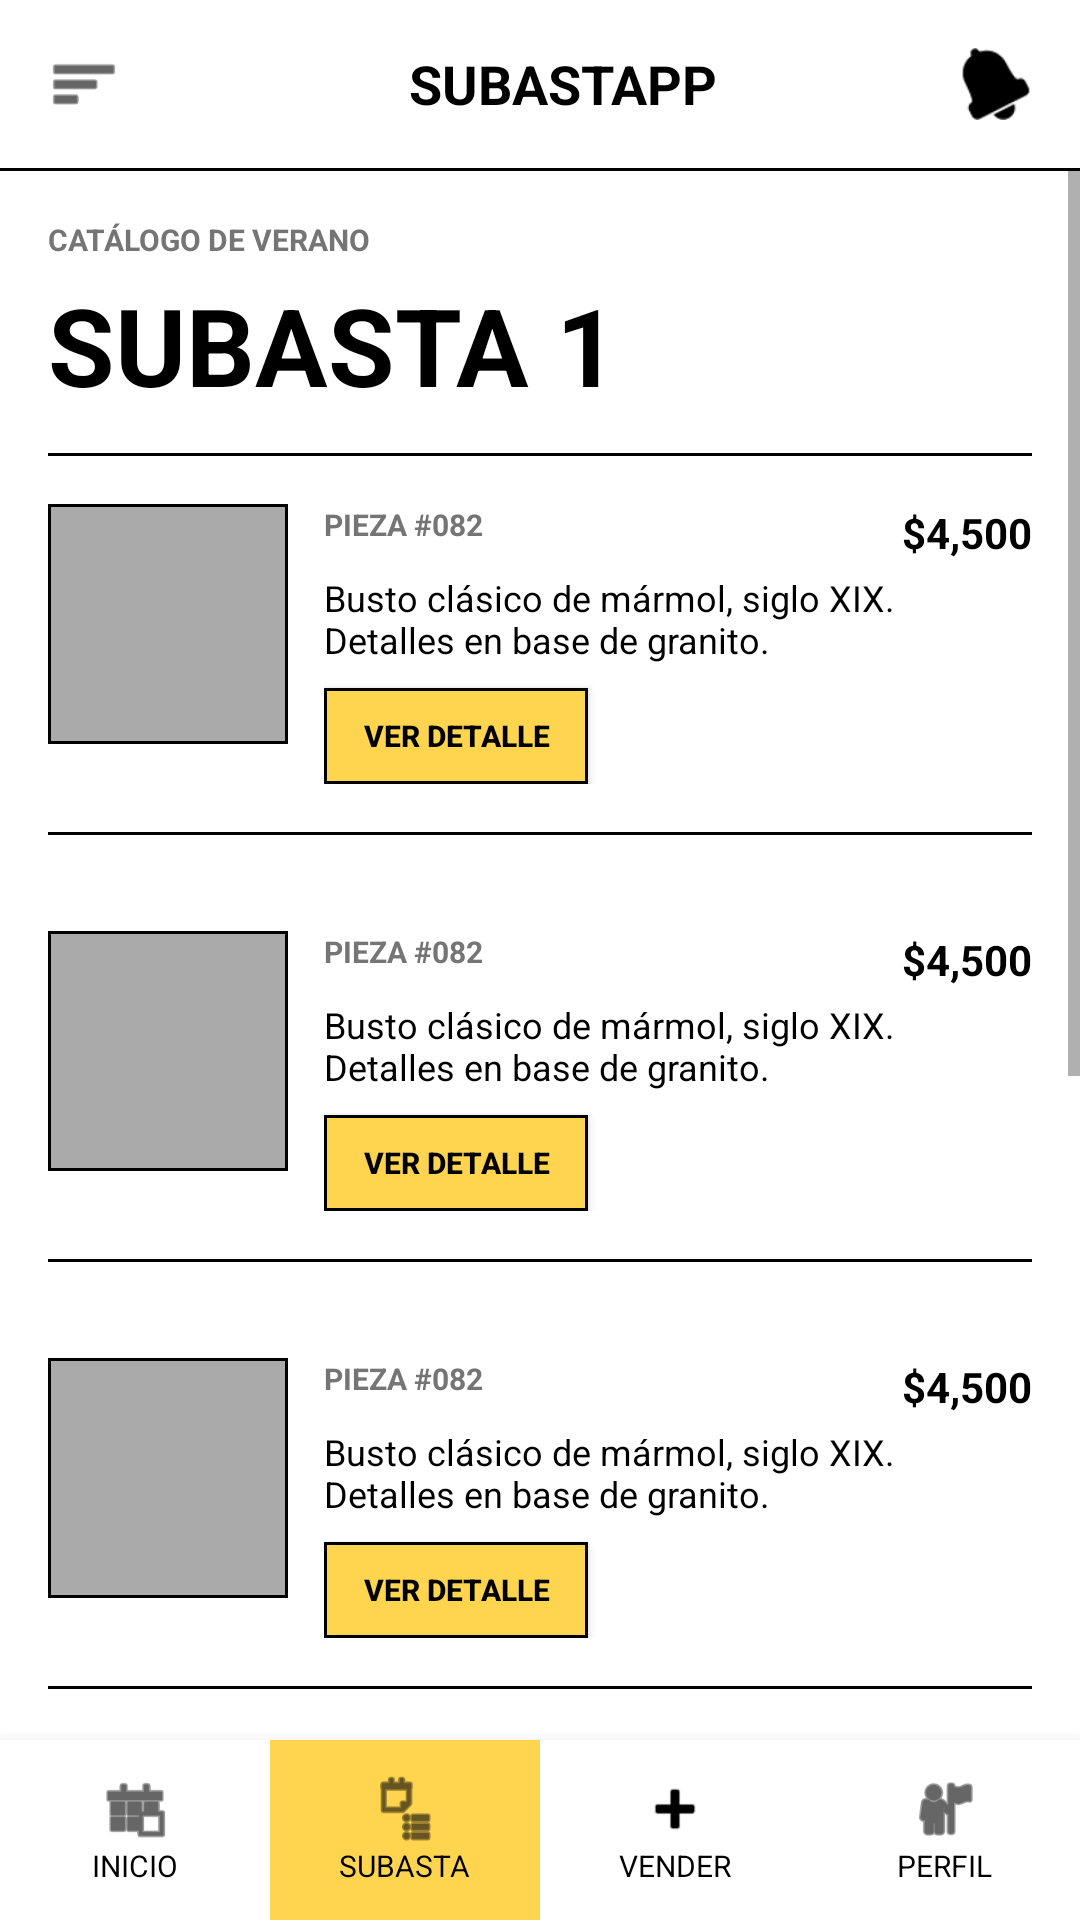

Produce the Android XML layout that renders to this screen, including the resource entries it uses.
<!-- AndroidManifest.xml: application theme Theme.TPO_DESARROLLO_APPS_MOVILES -->
<!-- res/layout/activity_detalle_subasta.xml -->
<?xml version="1.0" encoding="utf-8"?>
<androidx.constraintlayout.widget.ConstraintLayout xmlns:android="http://schemas.android.com/apk/res/android"
    xmlns:app="http://schemas.android.com/apk/res-auto"
    xmlns:tools="http://schemas.android.com/tools"
    android:layout_width="match_parent"
    android:layout_height="match_parent"
    android:background="@color/white"
    tools:context=".DetalleSubastaActivity">

    
    <androidx.appcompat.widget.Toolbar
        android:id="@+id/toolbar"
        android:layout_width="match_parent"
        android:layout_height="?attr/actionBarSize"
        android:background="@color/white"
        app:layout_constraintTop_toTopOf="parent">

        <RelativeLayout
            android:layout_width="match_parent"
            android:layout_height="match_parent"
            android:paddingEnd="16dp">

            <ImageView
                android:layout_width="24dp"
                android:layout_height="24dp"
                android:layout_centerVertical="true"
                android:src="@android:drawable/ic_menu_sort_by_size"
                app:tint="@color/black" />

            <TextView
                android:layout_width="wrap_content"
                android:layout_height="wrap_content"
                android:layout_centerInParent="true"
                android:text="SUBASTAPP"
                android:textColor="@color/black"
                android:textSize="18sp"
                android:textStyle="bold" />

            <ImageView
                android:layout_width="24dp"
                android:layout_height="24dp"
                android:layout_alignParentEnd="true"
                android:layout_centerVertical="true"
                android:src="@android:drawable/ic_popup_reminder"
                app:tint="@color/black" />
        </RelativeLayout>
    </androidx.appcompat.widget.Toolbar>

    <View
        android:id="@+id/divider_top"
        android:layout_width="match_parent"
        android:layout_height="1dp"
        android:background="@color/black"
        app:layout_constraintTop_toBottomOf="@id/toolbar" />

    <ScrollView
        android:layout_width="match_parent"
        android:layout_height="0dp"
        app:layout_constraintBottom_toTopOf="@id/bottom_navigation"
        app:layout_constraintTop_toBottomOf="@id/divider_top">

        <LinearLayout
            android:layout_width="match_parent"
            android:layout_height="wrap_content"
            android:orientation="vertical"
            android:padding="16dp">

            <TextView
                android:layout_width="wrap_content"
                android:layout_height="wrap_content"
                android:text="CATÁLOGO DE VERANO"
                android:textColor="@color/gray_text"
                android:textSize="10sp"
                android:textStyle="bold" />

            <TextView
                android:layout_width="wrap_content"
                android:layout_height="wrap_content"
                android:layout_marginTop="4dp"
                android:text="SUBASTA 1"
                android:textColor="@color/black"
                android:textSize="36sp"
                android:textStyle="bold" />

            <View
                android:layout_width="match_parent"
                android:layout_height="1dp"
                android:layout_marginTop="12dp"
                android:background="@color/black" />

            
            <include layout="@layout/item_pieza" />
            <include layout="@layout/item_pieza" />
            <include layout="@layout/item_pieza" />
            <include layout="@layout/item_pieza" />
            <include layout="@layout/item_pieza" />

            
            <LinearLayout
                android:layout_width="match_parent"
                android:layout_height="wrap_content"
                android:layout_marginTop="24dp"
                android:layout_marginBottom="24dp"
                android:gravity="center_vertical"
                android:orientation="horizontal">

                <TextView
                    android:layout_width="0dp"
                    android:layout_height="36dp"
                    android:layout_weight="1"
                    android:background="@drawable/bg_tag_border"
                    android:gravity="center"
                    android:text="&lt; ANTERIOR"
                    android:textColor="@color/black"
                    android:textSize="10sp"
                    android:textStyle="bold" />

                <LinearLayout
                    android:layout_width="0dp"
                    android:layout_height="wrap_content"
                    android:layout_weight="1"
                    android:gravity="center"
                    android:orientation="horizontal">

                    <TextView
                        android:layout_width="wrap_content"
                        android:layout_height="wrap_content"
                        android:padding="8dp"
                        android:text="01"
                        android:textColor="@color/black"
                        android:textSize="10sp"
                        android:textStyle="bold" />

                    <TextView
                        android:layout_width="wrap_content"
                        android:layout_height="wrap_content"
                        android:padding="8dp"
                        android:text="02"
                        android:textColor="@color/light_gray"
                        android:textSize="10sp" />

                    <TextView
                        android:layout_width="wrap_content"
                        android:layout_height="wrap_content"
                        android:padding="8dp"
                        android:text="03"
                        android:textColor="@color/light_gray"
                        android:textSize="10sp" />
                </LinearLayout>

                <TextView
                    android:layout_width="0dp"
                    android:layout_height="36dp"
                    android:layout_weight="1"
                    android:background="@drawable/bg_tag_border"
                    android:gravity="center"
                    android:text="SIGUIENTE &gt;"
                    android:textColor="@color/black"
                    android:textSize="10sp"
                    android:textStyle="bold" />

            </LinearLayout>

        </LinearLayout>
    </ScrollView>

    
    <LinearLayout
    android:id="@+id/bottom_navigation"
    android:layout_width="match_parent"
    android:layout_height="60dp"
    android:background="@color/white"
    android:orientation="horizontal"
    android:elevation="8dp"
    app:layout_constraintBottom_toBottomOf="parent">

    
    <LinearLayout
        android:id="@+id/menu_inicio"
        android:layout_width="0dp"
        android:layout_height="match_parent"
        android:layout_weight="1"
        android:gravity="center"
        android:orientation="vertical"
        android:clickable="true"
        android:focusable="true">
        <ImageView
            android:layout_width="24dp"
            android:layout_height="24dp"
            android:src="@android:drawable/ic_menu_today"
            app:tint="@color/black" />
        <TextView
            android:layout_width="wrap_content"
            android:layout_height="wrap_content"
            android:text="INICIO"
            android:textColor="@color/black"
            android:textSize="10sp" />
    </LinearLayout>

    
    <LinearLayout
        android:id="@+id/menu_subasta"
        android:layout_width="0dp"
        android:layout_height="match_parent"
        android:layout_weight="1"
        android:background="@color/yellow_primary"
        android:gravity="center"
        android:orientation="vertical"
        android:clickable="true"
        android:focusable="true">
        <ImageView
            android:layout_width="24dp"
            android:layout_height="24dp"
            android:src="@android:drawable/ic_menu_agenda"
            app:tint="@color/black" />
        <TextView
            android:layout_width="wrap_content"
            android:layout_height="wrap_content"
            android:text="SUBASTA"
            android:textColor="@color/black"
            android:textSize="10sp" />
    </LinearLayout>

    
    <LinearLayout
        android:id="@+id/menu_vender"
        android:layout_width="0dp"
        android:layout_height="match_parent"
        android:layout_weight="1"
        android:gravity="center"
        android:orientation="vertical"
        android:clickable="true"
        android:focusable="true">
        <ImageView
            android:layout_width="24dp"
            android:layout_height="24dp"
            android:src="@android:drawable/ic_input_add"
            app:tint="@color/black" />
        <TextView
            android:layout_width="wrap_content"
            android:layout_height="wrap_content"
            android:text="VENDER"
            android:textColor="@color/black"
            android:textSize="10sp" />
    </LinearLayout>

    
    <LinearLayout
        android:id="@+id/menu_perfil"
        android:layout_width="0dp"
        android:layout_height="match_parent"
        android:layout_weight="1"
        android:gravity="center"
        android:orientation="vertical"
        android:clickable="true"
        android:focusable="true">
        <ImageView
            android:layout_width="24dp"
            android:layout_height="24dp"
            android:src="@android:drawable/ic_menu_myplaces"
            app:tint="@color/black" />
        <TextView
            android:layout_width="wrap_content"
            android:layout_height="wrap_content"
            android:text="PERFIL"
            android:textColor="@color/black"
            android:textSize="10sp" />
    </LinearLayout>
</LinearLayout>

</androidx.constraintlayout.widget.ConstraintLayout>
<!-- res/layout/item_pieza.xml (included above) -->
<?xml version="1.0" encoding="utf-8"?>
<LinearLayout xmlns:android="http://schemas.android.com/apk/res/android"
    xmlns:app="http://schemas.android.com/apk/res-auto"
    android:layout_width="match_parent"
    android:layout_height="wrap_content"
    android:orientation="vertical"
    android:paddingTop="16dp"
    android:paddingBottom="16dp">

    <LinearLayout
        android:layout_width="match_parent"
        android:layout_height="wrap_content"
        android:orientation="horizontal">

        <ImageView
            android:id="@+id/iv_pieza"
            android:layout_width="80dp"
            android:layout_height="80dp"
            android:background="@drawable/bg_tag_border"
            android:padding="1dp"
            android:scaleType="centerCrop"
            android:src="@android:color/darker_gray" />

        <LinearLayout
            android:layout_width="match_parent"
            android:layout_height="wrap_content"
            android:layout_marginStart="12dp"
            android:orientation="vertical">

            <RelativeLayout
                android:layout_width="match_parent"
                android:layout_height="wrap_content">

                <TextView
                    android:id="@+id/tv_pieza_id"
                    android:layout_width="wrap_content"
                    android:layout_height="wrap_content"
                    android:text="PIEZA #082"
                    android:textColor="@color/gray_text"
                    android:textSize="10sp"
                    android:textStyle="bold" />

                <TextView
                    android:id="@+id/tv_precio"
                    android:layout_width="wrap_content"
                    android:layout_height="wrap_content"
                    android:layout_alignParentEnd="true"
                    android:text="$4,500"
                    android:textColor="@color/black"
                    android:textSize="14sp"
                    android:textStyle="bold" />
            </RelativeLayout>

            <TextView
                android:id="@+id/tv_descripcion"
                android:layout_width="match_parent"
                android:layout_height="wrap_content"
                android:layout_marginTop="4dp"
                android:ellipsize="end"
                android:maxLines="2"
                android:text="Busto clásico de mármol, siglo XIX. Detalles en base de granito."
                android:textColor="@color/black"
                android:textSize="12sp" />

            <Button
                android:id="@+id/btn_ver_detalle"
                android:layout_width="wrap_content"
                android:layout_height="32dp"
                android:layout_marginTop="8dp"
                android:background="@drawable/bg_button_yellow"
                android:minHeight="0dp"
                android:paddingStart="12dp"
                android:paddingEnd="12dp"
                android:text="VER DETALLE"
                android:textColor="@color/black"
                android:textSize="10sp"
                android:textStyle="bold"
                app:backgroundTint="@null" />
        </LinearLayout>
    </LinearLayout>

    <View
        android:layout_width="match_parent"
        android:layout_height="1dp"
        android:layout_marginTop="16dp"
        android:background="@color/black" />
</LinearLayout>
<!-- resources referenced by this layout -->
<resources>
  <color name="black">#FF000000</color>
  <color name="gray_text">#757575</color>
  <color name="light_gray">#F5F5F5</color>
  <color name="white">#FFFFFFFF</color>
  <color name="yellow_primary">#FFD54F</color>
  <!-- drawable bg_button_yellow (drawable) -->
  <?xml version="1.0" encoding="utf-8"?>
  <shape xmlns:android="http://schemas.android.com/apk/res/android">
      <solid android:color="@color/yellow_primary" />
      <corners android:radius="0dp" /> 
      <stroke android:width="1dp" android:color="@color/black" />
  </shape>
  <!-- drawable bg_tag_border (drawable) -->
  <?xml version="1.0" encoding="utf-8"?>
  <shape xmlns:android="http://schemas.android.com/apk/res/android">
      <solid android:color="@color/white" />
      <stroke android:width="1dp" android:color="@color/black" />
      <padding android:left="4dp" android:right="4dp" android:top="2dp" android:bottom="2dp" />
  </shape>
  <style name="Theme.TPO_DESARROLLO_APPS_MOVILES" parent="Theme.AppCompat.Light.NoActionBar">
          
          <item name="colorPrimary">@color/yellow_primary</item>
          <item name="android:statusBarColor">@color/white</item>
          <item name="android:windowLightStatusBar">true</item>
      </style>
</resources>
